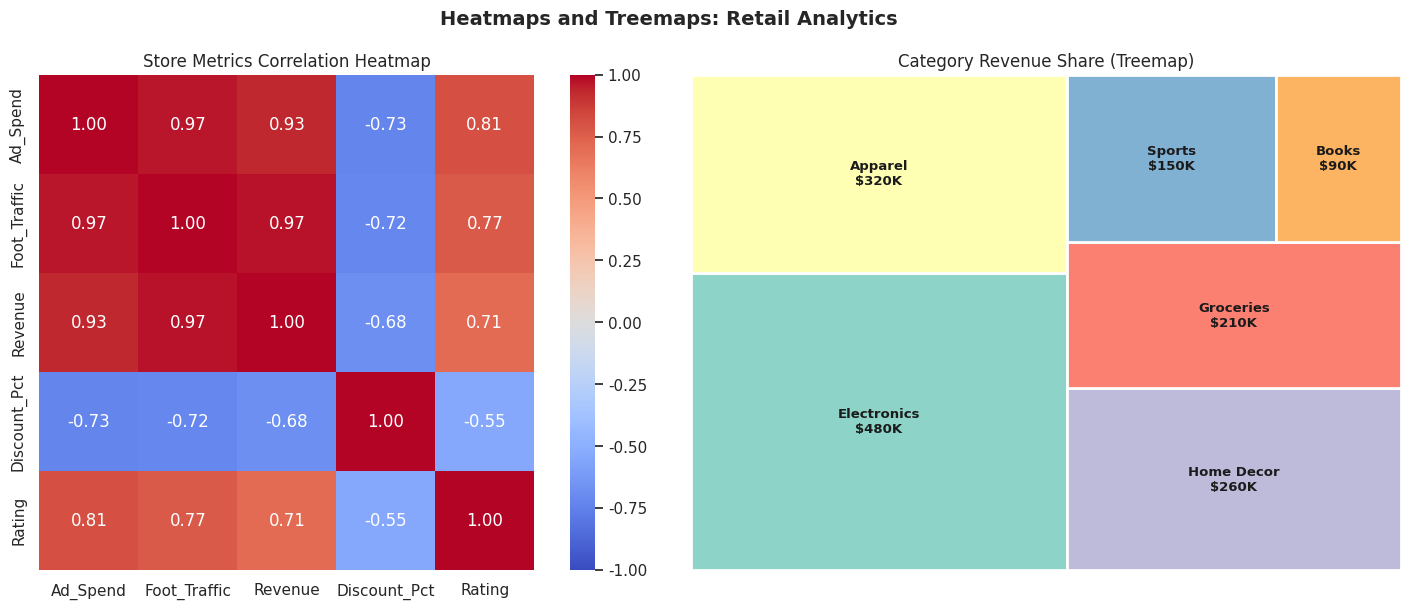

The script that saved this image:
"""Experiment 7: Correlation Heatmap and Proportional Treemap."""

import matplotlib.patches as patches
import matplotlib.pyplot as plt
import numpy as np
import pandas as pd
import seaborn as sns


def build_store_metrics() -> pd.DataFrame:
    """Create store performance metrics for correlation analysis."""
    rng = np.random.default_rng(7)
    ad_spend = rng.uniform(10, 60, 40)
    foot_traffic = 120 + 4.5 * ad_spend + rng.normal(0, 25, 40)
    revenue = 500 + 18 * foot_traffic + rng.normal(0, 400, 40)
    discount_rate = np.clip(22 - 0.18 * ad_spend + rng.normal(0, 2.5, 40), 2, 25)
    customer_rating = np.clip(3.2 + 0.02 * ad_spend + rng.normal(0, 0.25, 40), 1, 5)

    return pd.DataFrame(
        {
            "Ad_Spend": ad_spend,
            "Foot_Traffic": foot_traffic,
            "Revenue": revenue,
            "Discount_Pct": discount_rate,
            "Rating": customer_rating,
        }
    )


def draw_treemap(ax, labels: list[str], values: list[float], colors) -> None:
    """Render a recursive binary-split proportional treemap using Matplotlib patches."""

    def split_and_draw(x: float, y: float, w: float, h: float, items: list[tuple[str, float, object]]) -> None:
        if not items:
            return
        if len(items) == 1:
            label, val, color = items[0]
            rect = patches.Rectangle((x, y), w, h, facecolor=color, edgecolor="white", linewidth=2)
            ax.add_patch(rect)
            ax.text(
                x + w / 2,
                y + h / 2,
                f"{label}\n${val:.0f}K",
                ha="center",
                va="center",
                fontsize=9.5,
                fontweight="bold",
                color="#1b1b1b",
            )
            return

        total = sum(v for _, v, _ in items)
        half = total / 2.0
        running = 0.0
        split_idx = 1
        for i, (_, val, _) in enumerate(items[:-1], start=1):
            running += val
            split_idx = i
            if running >= half:
                break

        first = items[:split_idx]
        second = items[split_idx:]
        ratio = sum(v for _, v, _ in first) / total

        if w >= h:
            w1 = w * ratio
            split_and_draw(x, y, w1, h, first)
            split_and_draw(x + w1, y, w - w1, h, second)
        else:
            h1 = h * ratio
            split_and_draw(x, y, w, h1, first)
            split_and_draw(x, y + h1, w, h - h1, second)

    sorted_items = sorted(zip(labels, values, colors), key=lambda item: item[1], reverse=True)
    split_and_draw(0.0, 0.0, 100.0, 100.0, sorted_items)
    ax.set_xlim(0, 100)
    ax.set_ylim(0, 100)
    ax.axis("off")


def main() -> None:
    sns.set_theme(style="white")
    metrics_df = build_store_metrics()
    corr = metrics_df.corr()

    categories = ["Electronics", "Apparel", "Home Decor", "Groceries", "Sports", "Books"]
    rev_k = [480, 320, 260, 210, 150, 90]

    print("=== Experiment 7: Feature Correlation Matrix ===")
    print(corr.round(2))

    fig, axes = plt.subplots(1, 2, figsize=(15, 6))

    sns.heatmap(
        corr,
        annot=True,
        fmt=".2f",
        cmap="coolwarm",
        vmin=-1,
        vmax=1,
        square=True,
        ax=axes[0],
    )
    axes[0].set_title("Store Metrics Correlation Heatmap")

    palette = sns.color_palette("Set3", len(categories))
    draw_treemap(axes[1], categories, rev_k, palette)
    axes[1].set_title("Category Revenue Share (Treemap)")

    fig.suptitle("Heatmaps and Treemaps: Retail Analytics", fontsize=14, fontweight="bold")
    plt.tight_layout()
    plt.show()


if __name__ == "__main__":
    main()
